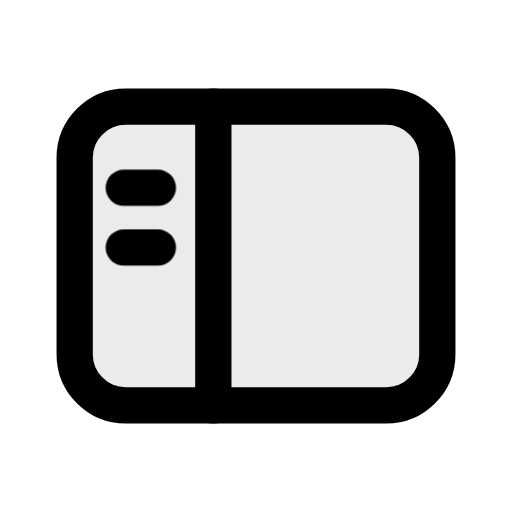
t = 0.00 s
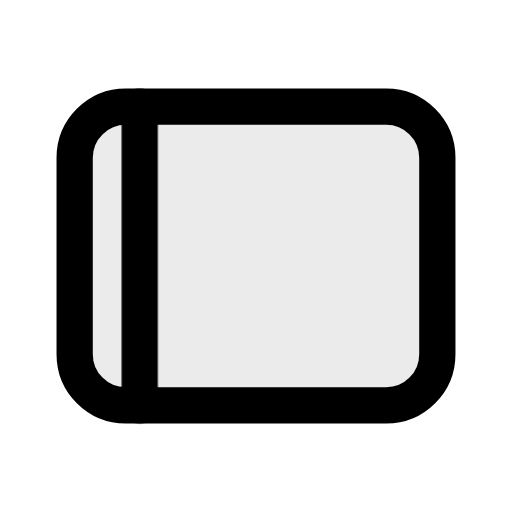
t = 0.18 s
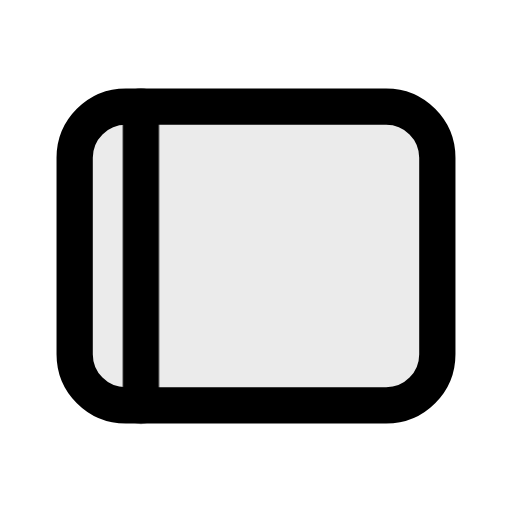
t = 0.38 s
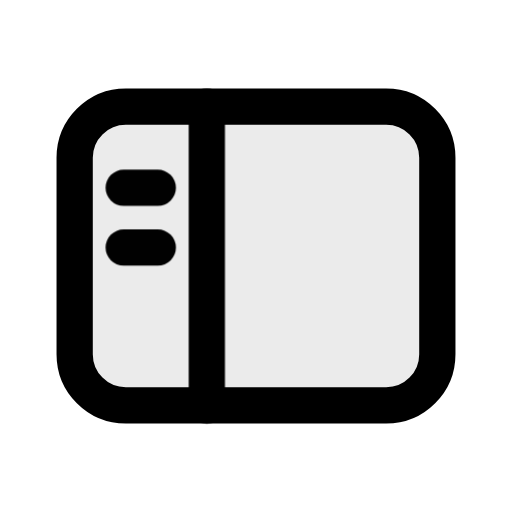
t = 0.56 s
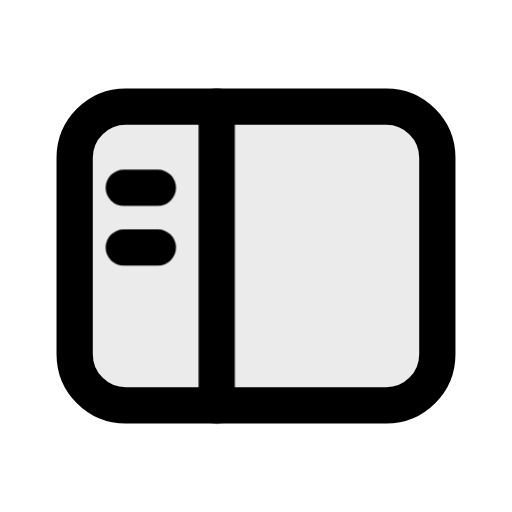
t = 0.79 s
t = 0.94 s: frame unchanged from t = 0.00 s, image omitted

The animated SVG that drew these frames (rendered in a browser with its animation timeline set to each time). Animation: 2 CSS @keyframes rules; one cycle of 0.94 s.

<svg xmlns="http://www.w3.org/2000/svg" class="mu-icon mu-ic-sidebar" width="24" height="24" viewBox="0 0 24 24">
<!-- MetalUI icon: Sidebar. Hover: The rail's edge is slid shut over its rows and springs back open; the rows come back behind it.. Press (:active or data-state="press"): plays the same act. Reduced motion: static. -->
<style>
.mu-icon{--sw:1.7;--k-spring:linear(0,0.0117,0.0435,0.0909,0.1499,0.217,0.2892,0.3637,0.4386,0.512,0.5826,0.6494,0.7114,0.7683,0.8196,0.8654,0.9056,0.9403,0.9698,0.9944,1.0145,1.0305,1.0428,1.0518,1.0579,1.0616,1.0632,1.063,1.0615,1.0588,1.0554,1.0513,1.0468,1.0422,1.0374,1.0327,1.0282,1.0238,1.0198,1.0161,1.0127,1.0096,1.007,1.0046,1);--k-soft:linear(0,0.0063,0.0235,0.0493,0.0818,0.1194,0.1605,0.2042,0.2492,0.2949,0.3406,0.3856,0.4297,0.4723,0.5133,0.5525,0.5898,0.625,0.6581,0.6892,0.7181,0.745,0.77,0.793,0.8142,0.8337,0.8515,0.8678,0.8826,0.896,0.9082,0.9192,0.9291,0.938,0.9459,0.953,0.9594,0.965,0.97,0.9745,0.9784,0.9818,0.9848,0.9874,1);--k-dur:.46s;flex:none;overflow:visible;fill:none;stroke:currentColor;stroke-width:var(--sw);stroke-linecap:round;stroke-linejoin:round}
.mu-icon *{transform-box:view-box}
.mu-icon .f{fill:currentColor;fill-opacity:calc(var(--duo,.14) * var(--mu-duo-k,1))}
.mu-icon .s{fill:currentColor;stroke:none}
.mu-icon .d{fill:currentColor;fill-opacity:calc(var(--duo,.14) * var(--mu-duo-k,1));stroke:none}
@media (prefers-reduced-motion:no-preference){
.mu-icon *{transition:transform var(--k-dur) var(--k-spring) var(--dl,0s),opacity .2s ease var(--dl,0s),d var(--k-dur) var(--k-spring) var(--dl,0s),stroke-dashoffset var(--k-dur) var(--k-spring) var(--dl,0s),fill-opacity .2s ease}
}
svg.mu-icon [data-part="divider"]{transform-origin:10px 12px}svg.mu-icon [data-part="rows"]{transform-origin:6.6px 10.2px}
@media (prefers-reduced-motion:no-preference){svg.mu-icon:is(:hover,:focus-visible,[data-state~="play"]) [data-part="divider"]{animation:mu-sidebar-divider 940ms linear both}@keyframes mu-sidebar-divider{0%{transform:translate(0px,0px) rotate(0deg) scale(1,1);animation-timing-function:cubic-bezier(.4,0,.2,1)}25.532%{transform:translate(-3.6px,0px) rotate(0deg) scale(1,1);animation-timing-function:linear}35.106%{transform:translate(-3.6px,0px) rotate(0deg) scale(1,1);animation-timing-function:cubic-bezier(.37,0,.63,1)}67.553%{transform:translate(0.3134px,0px) rotate(0deg) scale(1,1);animation-timing-function:cubic-bezier(.37,0,.63,1)}100%{transform:translate(0px,0px) rotate(0deg) scale(1,1)}}svg.mu-icon:is(:hover,:focus-visible,[data-state~="play"]) [data-part="rows"]{animation:mu-sidebar-rows 940ms linear both}@keyframes mu-sidebar-rows{0%{transform:translate(0px,0px) rotate(0deg) scale(1,1);opacity:1;animation-timing-function:cubic-bezier(.4,0,.2,1)}12.766%{transform:translate(-0.9px,0px) rotate(0deg) scale(1,1);opacity:0;animation-timing-function:linear}44.681%{transform:translate(-0.9px,0px) rotate(0deg) scale(1,1);opacity:0;animation-timing-function:cubic-bezier(.22,1,.36,1)}63.83%{transform:translate(0px,0px) rotate(0deg) scale(1,1);opacity:1}100%{transform:translate(0px,0px) rotate(0deg) scale(1,1);opacity:1}}}</style>
<path class="f" style="--duo:.08" d="M5.9 5h12.2a2.4 2.4 0 0 1 2.4 2.4v9.2a2.4 2.4 0 0 1-2.4 2.4H5.9a2.4 2.4 0 0 1-2.4-2.4V7.4A2.4 2.4 0 0 1 5.9 5Z"/><g data-part="divider"><path d="M10 5v14"/></g><g data-part="rows"><path d="M5.8 8.8h1.6M5.8 11.6h1.6"/></g>
</svg>
